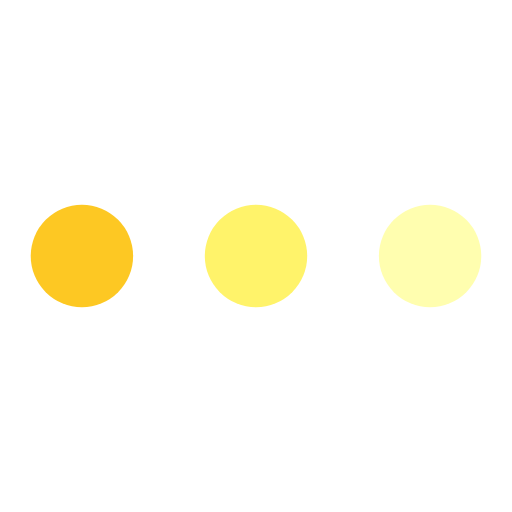
t = 0.00 s
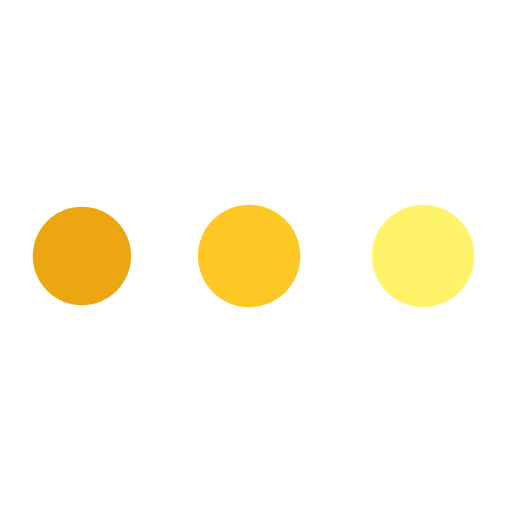
t = 0.19 s
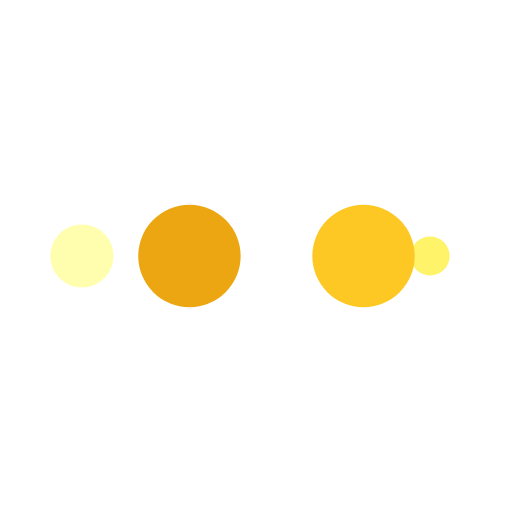
t = 0.31 s
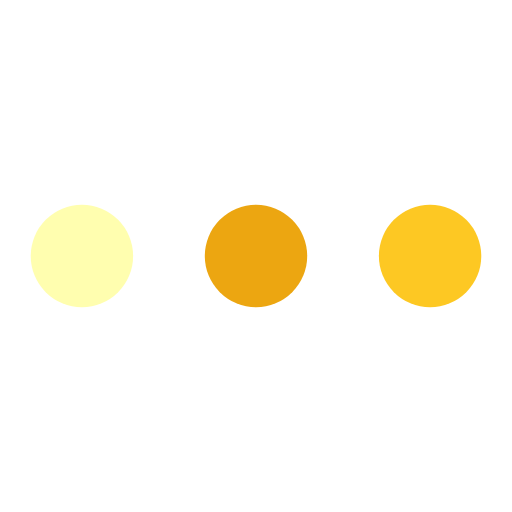
t = 0.50 s
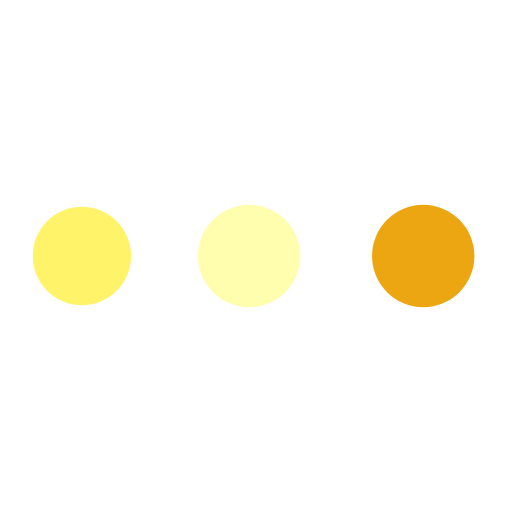
t = 0.69 s
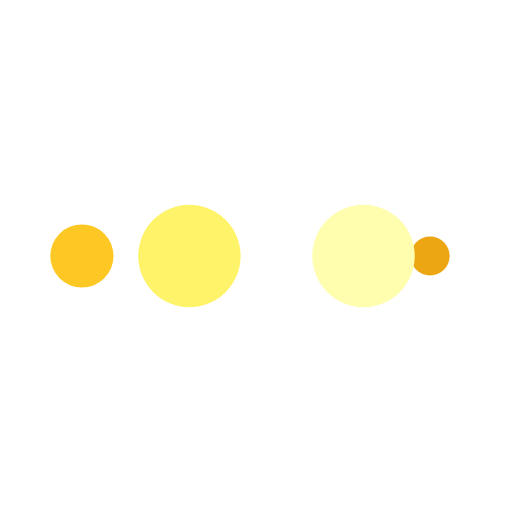
t = 0.81 s

The animated SVG that drew these frames (rendered in a browser with its animation timeline set to each time). Animation: 10 SMIL elements (animate=10); one cycle of 1.00 s, repeats indefinitely.

<svg width="70px"  height="70px"  xmlns="http://www.w3.org/2000/svg" viewBox="0 0 100 100" preserveAspectRatio="xMidYMid" class="lds-ellipsis" style="background: none;">
    <!--circle(cx="16",cy="50",r="10")-->
    <circle cx="84" cy="50" r="0.484141" fill="#fffeaf">
      <animate attributeName="r" values="10;0;0;0;0" keyTimes="0;0.25;0.5;0.75;1" keySplines="0 0.5 0.5 1;0 0.5 0.5 1;0 0.5 0.5 1;0 0.5 0.5 1" calcMode="spline" dur="1s" repeatCount="indefinite" begin="0s"></animate>
      <animate attributeName="cx" values="84;84;84;84;84" keyTimes="0;0.25;0.5;0.75;1" keySplines="0 0.5 0.5 1;0 0.5 0.5 1;0 0.5 0.5 1;0 0.5 0.5 1" calcMode="spline" dur="1s" repeatCount="indefinite" begin="0s"></animate>
    </circle>
    <circle cx="82.3539" cy="50" r="10" fill="#fff36a">
      <animate attributeName="r" values="0;10;10;10;0" keyTimes="0;0.25;0.5;0.75;1" keySplines="0 0.5 0.5 1;0 0.5 0.5 1;0 0.5 0.5 1;0 0.5 0.5 1" calcMode="spline" dur="1s" repeatCount="indefinite" begin="-0.5s"></animate>
      <animate attributeName="cx" values="16;16;50;84;84" keyTimes="0;0.25;0.5;0.75;1" keySplines="0 0.5 0.5 1;0 0.5 0.5 1;0 0.5 0.5 1;0 0.5 0.5 1" calcMode="spline" dur="1s" repeatCount="indefinite" begin="-0.5s"></animate>
    </circle>
    <circle cx="48.3539" cy="50" r="10" fill="#fdc823">
      <animate attributeName="r" values="0;10;10;10;0" keyTimes="0;0.25;0.5;0.75;1" keySplines="0 0.5 0.5 1;0 0.5 0.5 1;0 0.5 0.5 1;0 0.5 0.5 1" calcMode="spline" dur="1s" repeatCount="indefinite" begin="-0.25s"></animate>
      <animate attributeName="cx" values="16;16;50;84;84" keyTimes="0;0.25;0.5;0.75;1" keySplines="0 0.5 0.5 1;0 0.5 0.5 1;0 0.5 0.5 1;0 0.5 0.5 1" calcMode="spline" dur="1s" repeatCount="indefinite" begin="-0.25s"></animate>
    </circle>
    <circle cx="16" cy="50" r="9.51586" fill="#eca611">
      <animate attributeName="r" values="0;10;10;10;0" keyTimes="0;0.25;0.5;0.75;1" keySplines="0 0.5 0.5 1;0 0.5 0.5 1;0 0.5 0.5 1;0 0.5 0.5 1" calcMode="spline" dur="1s" repeatCount="indefinite" begin="0s"></animate>
      <animate attributeName="cx" values="16;16;50;84;84" keyTimes="0;0.25;0.5;0.75;1" keySplines="0 0.5 0.5 1;0 0.5 0.5 1;0 0.5 0.5 1;0 0.5 0.5 1" calcMode="spline" dur="1s" repeatCount="indefinite" begin="0s"></animate>
    </circle>
    <circle cx="16" cy="50" r="0" fill="#fffeaf">
      <animate attributeName="r" values="0;0;10;10;10" keyTimes="0;0.25;0.5;0.75;1" keySplines="0 0.5 0.5 1;0 0.5 0.5 1;0 0.5 0.5 1;0 0.5 0.5 1" calcMode="spline" dur="1s" repeatCount="indefinite" begin="0s"></animate>
      <animate attributeName="cx" values="16;16;16;50;84" keyTimes="0;0.25;0.5;0.75;1" keySplines="0 0.5 0.5 1;0 0.5 0.5 1;0 0.5 0.5 1;0 0.5 0.5 1" calcMode="spline" dur="1s" repeatCount="indefinite" begin="0s"></animate>
    </circle>
  </svg>
